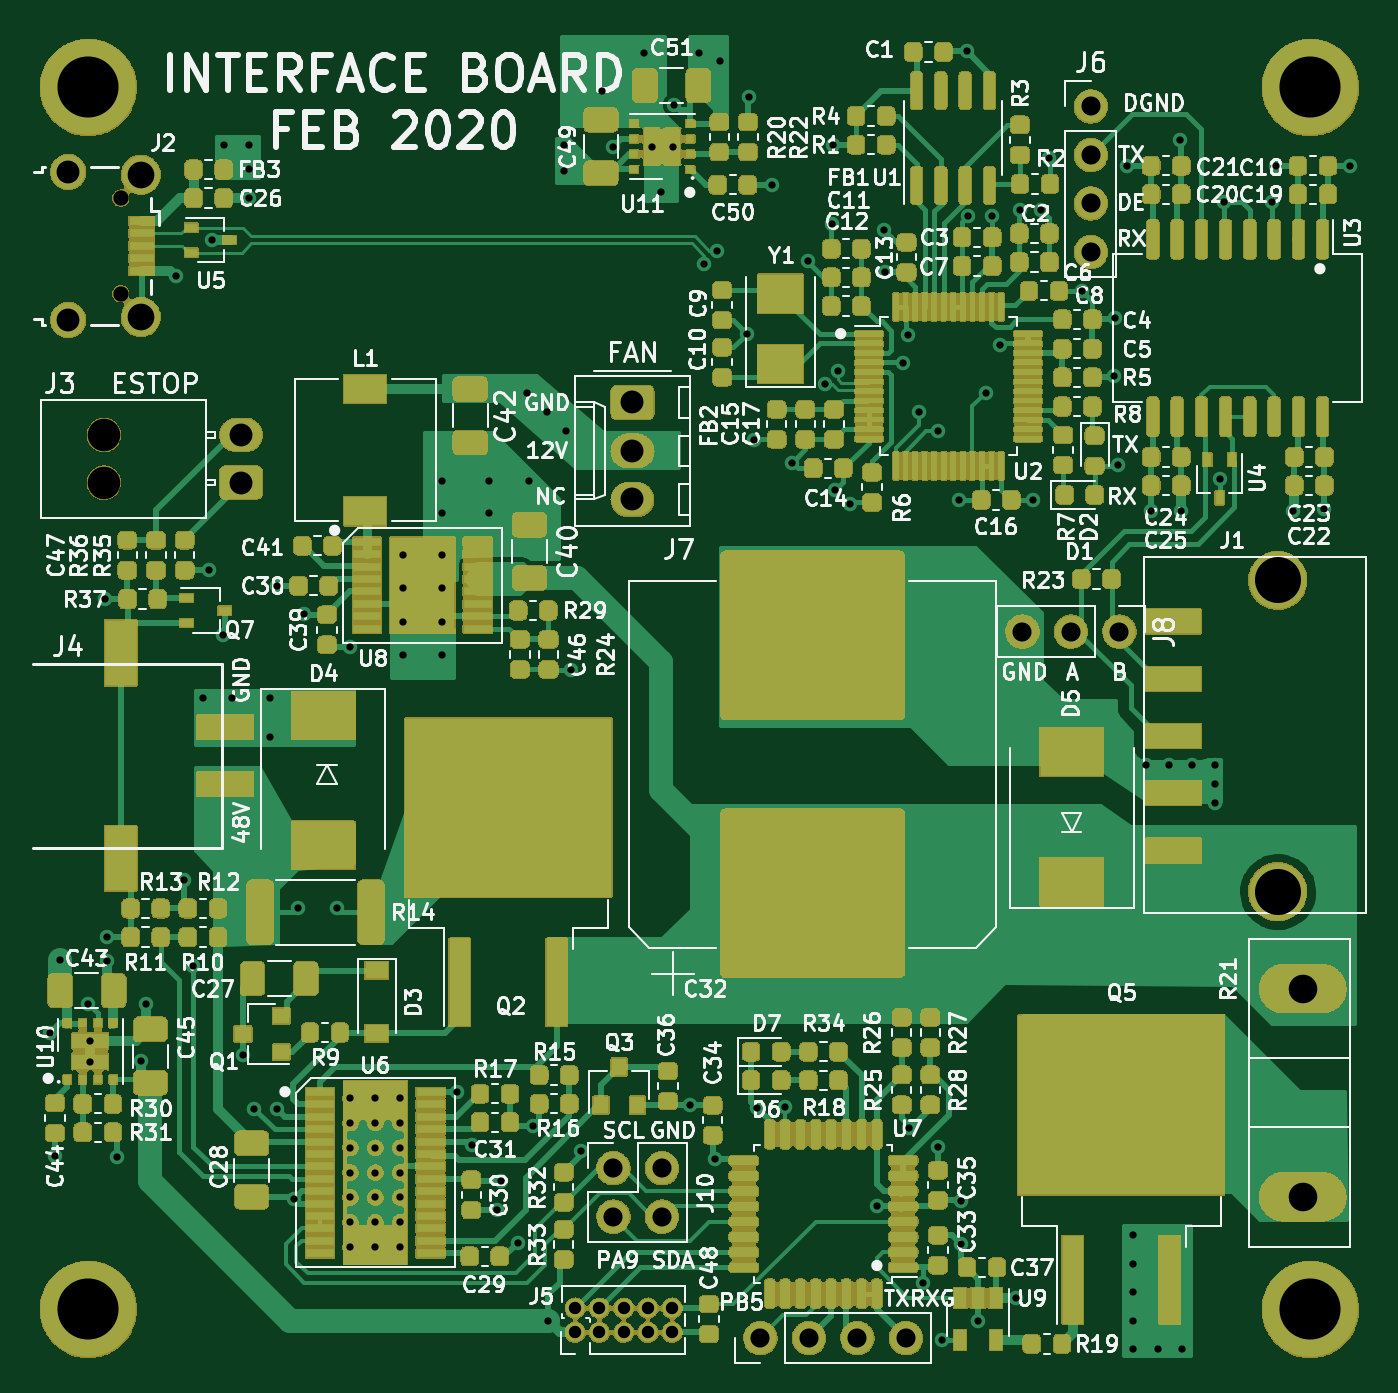
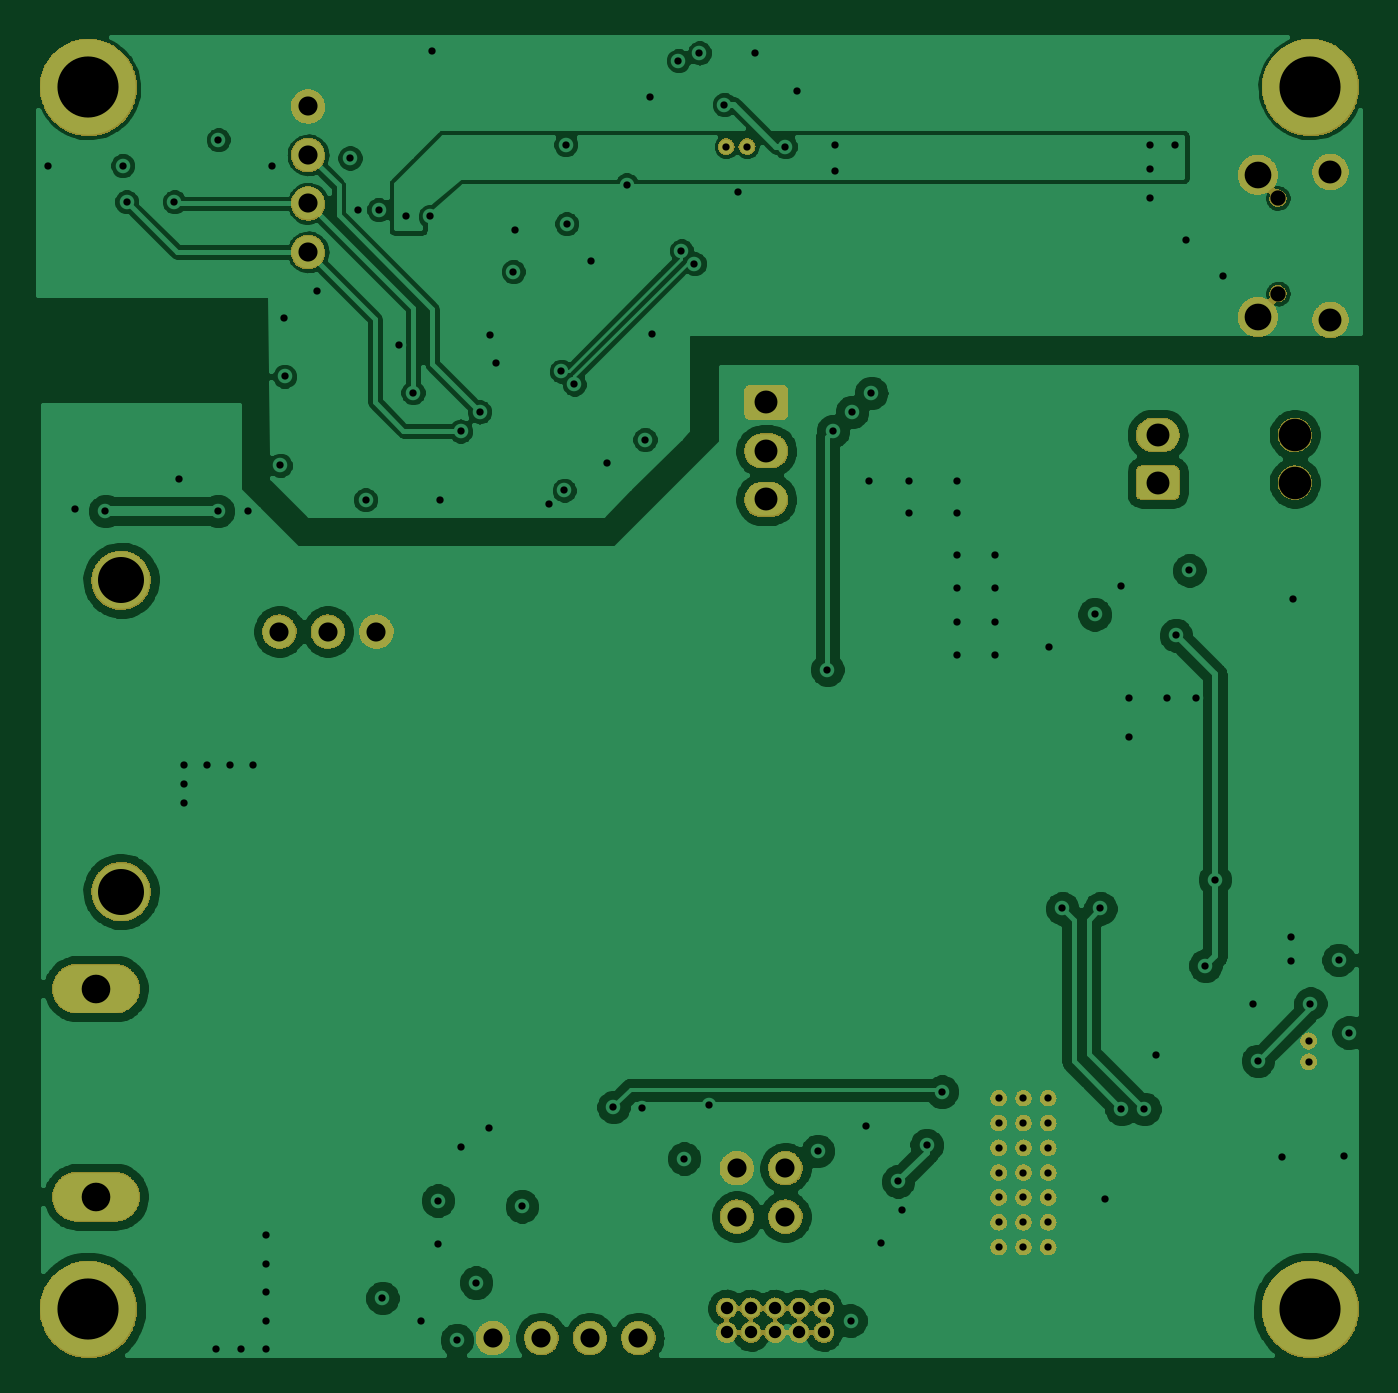
Circuit board: 8 layer files. Board 69.2 x 69.0 mm.
- bottom_copper: blue_interface_board-B_Cu.gbr (220626 bytes)
- bottom_mask: blue_interface_board-B_Mask.gbr (189578 bytes)
- top_copper: blue_interface_board-F_Cu.gbr (239299 bytes)
- top_mask: blue_interface_board-F_Mask.gbr (740835 bytes)
- paste: blue_interface_board-F_Paste.gbr (163500 bytes)
- top_silk: blue_interface_board-F_SilkS.gbr (150202 bytes)
- inner_copper: blue_interface_board-In2_Cu.gbr (261033 bytes)
- drill: blue_interface_board.drl (3404 bytes)

=== bottom_copper: blue_interface_board-B_Cu.gbr (220626 bytes, source omitted) ===
=== bottom_mask: blue_interface_board-B_Mask.gbr (189578 bytes, source omitted) ===
=== top_copper: blue_interface_board-F_Cu.gbr (239299 bytes, source omitted) ===
=== top_mask: blue_interface_board-F_Mask.gbr (740835 bytes, source omitted) ===
=== paste: blue_interface_board-F_Paste.gbr (163500 bytes, source omitted) ===
=== top_silk: blue_interface_board-F_SilkS.gbr (150202 bytes, source omitted) ===
=== inner_copper: blue_interface_board-In2_Cu.gbr (261033 bytes, source omitted) ===
=== drill: blue_interface_board.drl ===
M48
; DRILL file {KiCad 5.99.0-unknown-6252493~100~ubuntu18.04.1} date Wed Feb 26 18:10:25 2020
; FORMAT={-:-/ absolute / metric / decimal}
; #@! TF.CreationDate,2020-02-26T18:10:25+08:00
; #@! TF.GenerationSoftware,Kicad,Pcbnew,5.99.0-unknown-6252493~100~ubuntu18.04.1
FMAT,2
METRIC
T1C0.381
T2C0.650
T3C1.000
T4C1.200
T5C1.400
T6C1.500
T7C2.410
T8C3.200
T9C0.800
T10C1.700
%
G90
G05
T1
X90.0Y-111.5
X90.25Y-117.98
X90.53Y-107.7
X92.0Y-109.98
X92.9Y-88.8
X93.0Y-106.5
X93.0Y-107.73
X93.5Y-118.0
X94.75Y-112.98
X95.03Y-110.0
X96.6Y-71.9
X97.0Y-103.5
X97.5Y-108.0
X98.0Y-94.0
X98.344Y-87.3
X98.5Y-70.0
X99.044Y-90.7
X99.1Y-65.0
X99.5Y-94.0
X100.1Y-112.7
X100.4Y-65.0
X100.4Y-66.3
X100.4Y-67.8
X100.7Y-115.5
X101.5Y-94.0
X101.5Y-96.0
X101.9Y-88.1
X101.9Y-115.5
X102.76Y-120.225
X103.0Y-105.0
X103.3Y-89.6
X105.0Y-105.0
X105.7Y-91.3
X108.5Y-86.5
X108.5Y-88.2
X108.5Y-90.0
X108.5Y-91.75
X110.5Y-82.6
X110.5Y-84.3
X110.5Y-86.5
X110.5Y-88.2
X110.5Y-90.0
X110.5Y-91.75
X111.3Y-114.6
X112.1Y-117.4
X113.0Y-82.6
X113.0Y-84.3
X113.4Y-120.8
X113.6Y-119.3
X114.5Y-122.5
X115.0Y-78.0
X115.1Y-82.6
X115.3Y-116.4
X116.0Y-79.0
X116.085Y-126.585
X116.9Y-65.0
X116.9Y-66.4
X117.0Y-80.0
X117.3Y-92.5
X117.8Y-117.7
X118.9Y-62.2
X119.5Y-65.1
X121.1Y-60.2
X122.0Y-67.5
X122.7Y-62.9
X123.5Y-115.3
X124.0Y-60.2
X124.259Y-71.241
X124.8Y-118.1
X124.941Y-70.559
X125.1Y-60.6
X126.5Y-74.9
X126.6Y-62.5
X126.85Y-80.45
X127.0Y-115.438
X127.8Y-67.1
X128.5Y-115.4
X128.85Y-81.65
X129.669Y-71.069
X130.559Y-77.541
X130.95Y-69.15
X131.0Y-65.0
X131.088Y-83.1
X131.241Y-76.859
X131.887Y-83.8
X133.3Y-120.6
X133.65Y-69.45
X133.75Y-71.65
X134.65Y-76.45
X134.95Y-74.95
X135.0Y-116.5
X135.5Y-79.0
X135.7Y-124.6
X136.5Y-80.0
X136.5Y-117.5
X136.7Y-127.6
X137.588Y-83.6
X137.7Y-120.3
X137.7Y-122.6
X138.0Y-60.1
X138.088Y-68.75
X138.6Y-126.6
X139.0Y-78.0
X139.35Y-68.75
X139.75Y-75.5
X140.6Y-125.4
X140.8Y-68.4
X141.487Y-83.6
X141.9Y-68.4
X142.3Y-65.7
X144.05Y-72.65
X145.725Y-77.138
X145.775Y-74.087
X145.95Y-81.8
X146.4Y-66.1
X146.7Y-122.1
X146.7Y-123.6
X146.7Y-125.1
X146.7Y-126.6
X146.7Y-128.1
X147.4Y-97.5
X147.662Y-84.162
X148.0Y-128.1
X148.6Y-97.5
X149.2Y-64.75
X149.218Y-84.19
X149.3Y-128.1
X149.8Y-97.5
X151.0Y-97.5
X151.0Y-98.5
X151.0Y-99.5
X151.25Y-82.5
X151.5Y-68.0
X154.0Y-68.0
X154.2Y-66.1
X155.118Y-84.19
X156.7Y-84.1
X158.1Y-66.1
X92.1Y-111.93
X92.1Y-113.03
X105.73Y-114.935
X105.73Y-116.235
X105.73Y-117.535
X105.73Y-118.835
X105.73Y-120.135
X105.73Y-121.435
X105.73Y-122.735
X107.03Y-114.935
X107.03Y-116.235
X107.03Y-117.535
X107.03Y-118.835
X107.03Y-120.135
X107.03Y-121.435
X107.03Y-122.735
X108.33Y-114.935
X108.33Y-116.235
X108.33Y-117.535
X108.33Y-118.835
X108.33Y-120.135
X108.33Y-121.435
X108.33Y-122.735
X121.5Y-65.1
X122.6Y-65.1
T2
X117.5Y-125.93
X117.5Y-127.2
X118.77Y-125.93
X118.77Y-127.2
X120.04Y-125.93
X120.04Y-127.2
X121.31Y-125.93
X121.31Y-127.2
X122.58Y-125.93
X122.58Y-127.2
T3
X127.2Y-127.5
X129.74Y-127.5
X132.28Y-127.5
X134.82Y-127.5
X144.5Y-63.0
X144.5Y-65.54
X144.5Y-68.08
X144.5Y-70.62
X119.5Y-118.6
X119.5Y-121.14
X122.04Y-118.6
X122.04Y-121.14
X140.92Y-90.5
X143.46Y-90.5
X146.0Y-90.5
T4
X100.0Y-80.2
X100.0Y-82.7
X90.95Y-66.425
X90.95Y-74.175
X120.5Y-78.5
X120.5Y-81.04
X120.5Y-83.58
T5
X94.75Y-66.575
X94.75Y-74.025
T6
X155.6Y-109.2
X155.6Y-120.1
T7
X154.29Y-87.82
X154.29Y-104.12
T8
X156.0Y-126.0
X92.0Y-126.0
X92.0Y-62.0
X156.0Y-62.0
T9
X93.7Y-67.8
X93.7Y-72.8
T10
X92.82Y-80.2
X92.82Y-82.7
T0
M30
